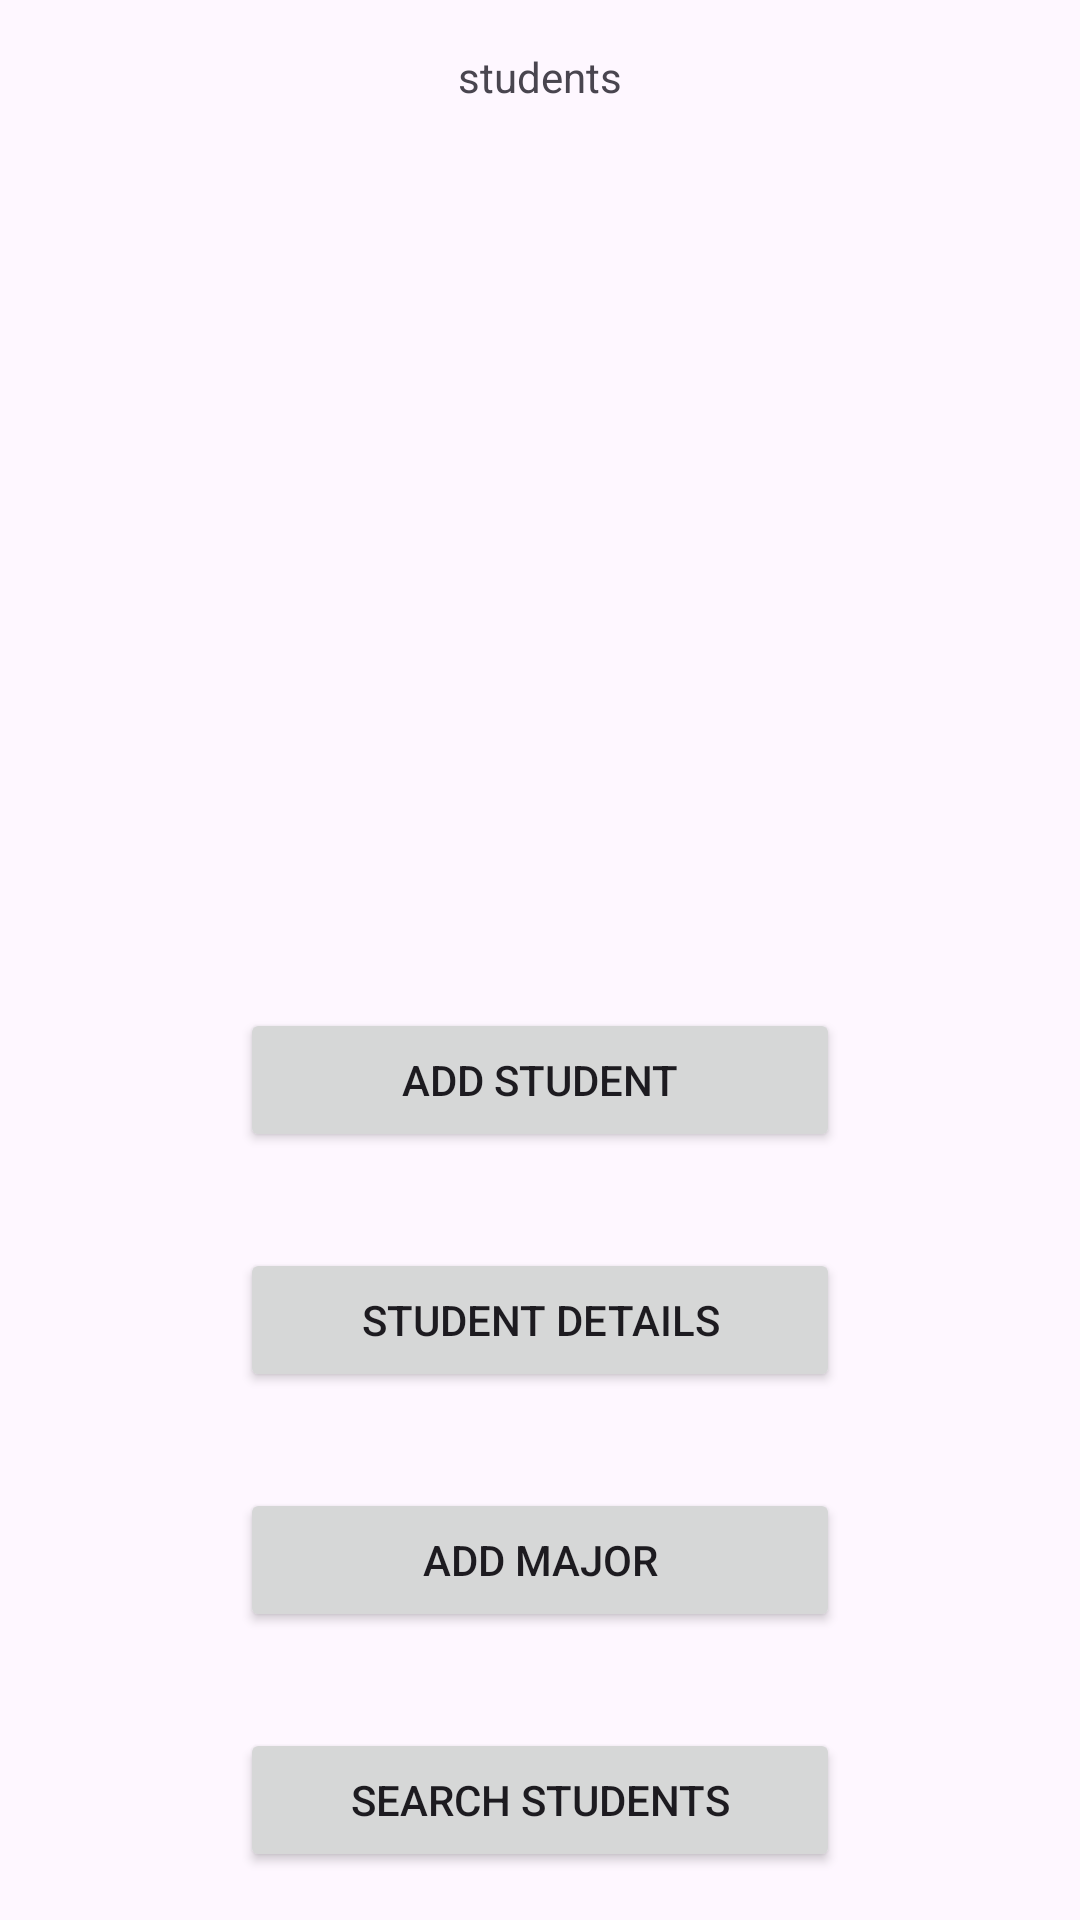

Layout XML and referenced resources for this Android screen:
<!-- AndroidManifest.xml: application theme Theme.CIS183_Homework03_StudentReg -->
<!-- res/layout/activity_main.xml -->
<?xml version="1.0" encoding="utf-8"?>
<androidx.constraintlayout.widget.ConstraintLayout xmlns:android="http://schemas.android.com/apk/res/android"
    xmlns:app="http://schemas.android.com/apk/res-auto"
    xmlns:tools="http://schemas.android.com/tools"
    android:id="@+id/main"
    android:layout_width="match_parent"
    android:layout_height="match_parent"
    tools:context=".MainActivity">

    <TextView
        android:id="@+id/tv_v_main_title"
        android:layout_width="wrap_content"
        android:layout_height="wrap_content"
        android:layout_marginTop="16dp"
        android:text="students"
        android:textAlignment="center"
        app:layout_constraintEnd_toEndOf="parent"
        app:layout_constraintStart_toStartOf="parent"
        app:layout_constraintTop_toTopOf="parent" />

    <ListView
        android:id="@+id/lv_v_main_studentList"
        android:layout_width="0dp"
        android:layout_height="0dp"
        android:layout_marginStart="8dp"
        android:layout_marginTop="16dp"
        android:layout_marginEnd="8dp"
        android:layout_marginBottom="16dp"
        app:layout_constraintBottom_toTopOf="@+id/btn_v_main_addStudent"
        app:layout_constraintEnd_toEndOf="parent"
        app:layout_constraintStart_toStartOf="parent"
        app:layout_constraintTop_toBottomOf="@+id/tv_v_main_title" />

    <Button
        android:id="@+id/btn_v_main_addStudent"
        android:layout_width="0dp"
        android:layout_height="wrap_content"
        android:layout_marginStart="80dp"
        android:layout_marginEnd="80dp"
        android:layout_marginBottom="32dp"
        android:text="add student"
        app:layout_constraintBottom_toTopOf="@+id/btn_v_main_studentDetails"
        app:layout_constraintEnd_toEndOf="parent"
        app:layout_constraintStart_toStartOf="parent" />

    <Button
        android:id="@+id/btn_v_main_studentDetails"
        android:layout_width="0dp"
        android:layout_height="wrap_content"
        android:layout_marginStart="80dp"
        android:layout_marginEnd="80dp"
        android:layout_marginBottom="32dp"
        android:text="student details"
        app:layout_constraintBottom_toTopOf="@+id/btn_v_main_addMajor"
        app:layout_constraintEnd_toEndOf="parent"
        app:layout_constraintStart_toStartOf="parent" />

    <Button
        android:id="@+id/btn_v_main_addMajor"
        android:layout_width="0dp"
        android:layout_height="wrap_content"
        android:layout_marginStart="80dp"
        android:layout_marginEnd="80dp"
        android:layout_marginBottom="32dp"
        android:text="add major"
        app:layout_constraintBottom_toTopOf="@+id/btn_v_main_studentSearch"
        app:layout_constraintEnd_toEndOf="parent"
        app:layout_constraintStart_toStartOf="parent" />

    <Button
        android:id="@+id/btn_v_main_studentSearch"
        android:layout_width="0dp"
        android:layout_height="wrap_content"
        android:layout_marginStart="80dp"
        android:layout_marginEnd="80dp"
        android:layout_marginBottom="16dp"
        android:text="search students"
        app:layout_constraintBottom_toBottomOf="parent"
        app:layout_constraintEnd_toEndOf="parent"
        app:layout_constraintStart_toStartOf="parent" />

</androidx.constraintlayout.widget.ConstraintLayout>
<!-- resources referenced by this layout -->
<resources>
  <style name="Theme.CIS183_Homework03_StudentReg" parent="Base.Theme.CIS183_Homework03_StudentReg" />
  <style name="Base.Theme.CIS183_Homework03_StudentReg" parent="Theme.Material3.DayNight.NoActionBar">
          
          
      </style>
</resources>
